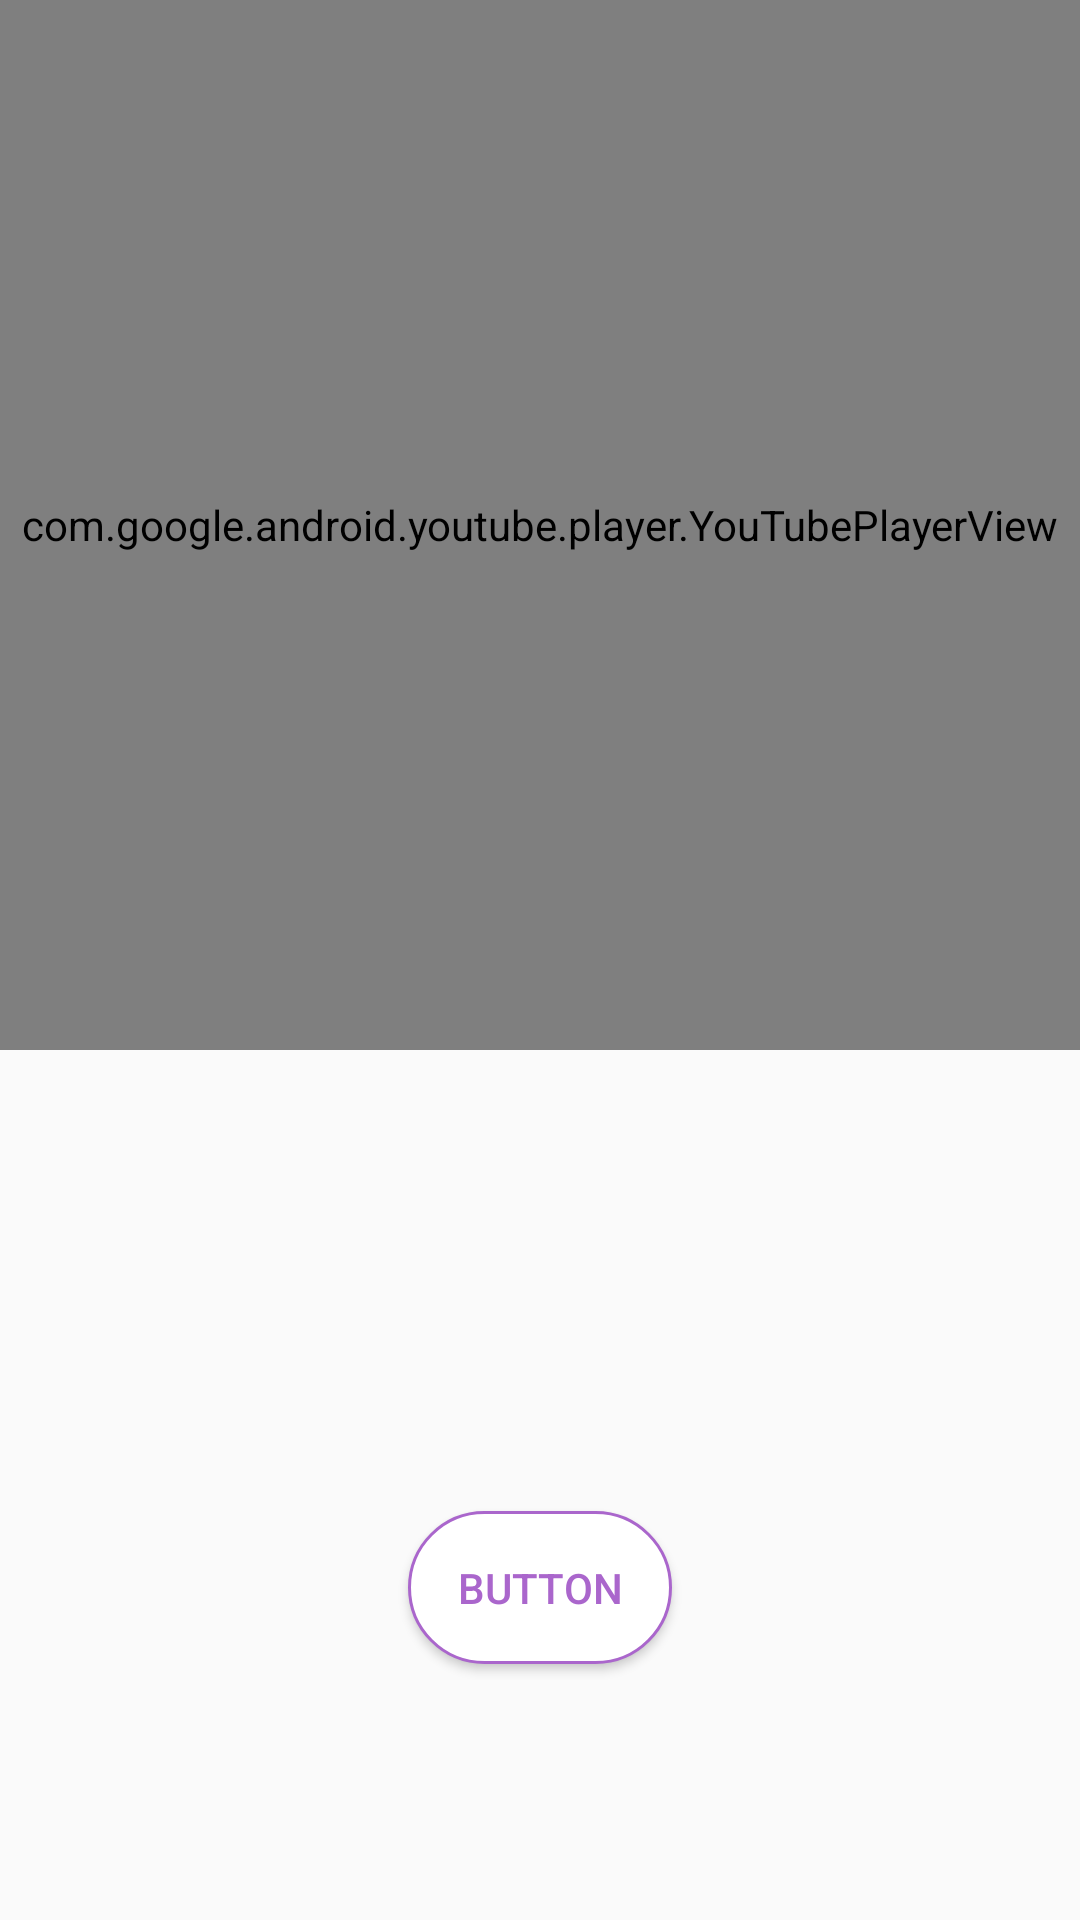

Android layout source for this screen:
<!-- AndroidManifest.xml: application theme AppTheme -->
<!-- res/layout/fragment_youtube.xml -->
<?xml version="1.0" encoding="utf-8"?>
<FrameLayout xmlns:android="http://schemas.android.com/apk/res/android"
    xmlns:app="http://schemas.android.com/apk/res-auto"
    xmlns:tools="http://schemas.android.com/tools"
    android:layout_width="match_parent"
    android:layout_height="match_parent"
    tools:context=".fragments.YoutubeFragment">

    

    <androidx.constraintlayout.widget.ConstraintLayout
        android:layout_width="match_parent"
        android:layout_height="match_parent">

        <view
            android:id="@+id/youtubePlayer"
            class="com.google.android.youtube.player.YouTubePlayerView"
            android:layout_width="match_parent"
            android:layout_height="350dp"
            app:layout_constraintEnd_toEndOf="parent"
            app:layout_constraintHorizontal_bias="1.0"
            app:layout_constraintStart_toStartOf="parent"
            app:layout_constraintTop_toTopOf="parent" />

        <Button
            android:id="@+id/button"
            android:layout_width="wrap_content"
            android:layout_height="wrap_content"
            android:layout_marginTop="68dp"
            android:text="Button"
            app:layout_constraintBottom_toBottomOf="parent"
            app:layout_constraintEnd_toEndOf="parent"
            app:layout_constraintStart_toStartOf="parent"
            app:layout_constraintTop_toBottomOf="@+id/youtubePlayer"
            app:layout_constraintVertical_bias="0.501" />
    </androidx.constraintlayout.widget.ConstraintLayout>

</FrameLayout>
<!-- resources referenced by this layout -->
<resources>
  <style name="AppTheme" parent="Theme.AppCompat.Light.NoActionBar">
          
          <item name="colorPrimary">@color/colorPrimary</item>
          <item name="colorPrimaryDark">@color/colorPrimaryDark</item>
          <item name="colorAccent">@color/colorAccent</item>
          <item name="buttonStyle">@style/CustomButton</item>
          
      </style>
  <color name="colorPrimary">@android:color/holo_purple</color>
  <color name="colorPrimaryDark">#A9673AB7</color>
  <color name="colorAccent">#F06292</color>
  <style name="CustomButton" parent="Widget.AppCompat.Button">
          <item name="android:background">@drawable/selector_button</item>
          <item name="android:textColor">@android:color/holo_purple</item>
          <item name="android:padding">16dp</item>
          <item name="android:colorButtonNormal">@android:color/holo_purple</item>
          <item name="android:colorControlHighlight">@android:color/holo_blue_dark</item>
      </style>
  <!-- drawable selector_button (drawable) -->
  <?xml version="1.0" encoding="utf-8"?>
  <selector xmlns:android="http://schemas.android.com/apk/res/android">
      <item android:drawable="@drawable/pressed_button" android:state_pressed="true"/>
      <item android:drawable="@drawable/normal_button"/>
  </selector>
  <!-- drawable pressed_button (drawable) -->
  <?xml version="1.0" encoding="utf-8"?>
  <shape xmlns:android="http://schemas.android.com/apk/res/android"
      android:padding="16dp"
      android:shape="rectangle" >
      <stroke
          android:width="1dp"
          android:color="@android:color/white" />
      <corners android:radius="100dp" />
      <solid android:color="@color/colorPrimaryDark" />
  
  </shape>
  <!-- drawable normal_button (drawable) -->
  <?xml version="1.0" encoding="utf-8"?>
  <shape xmlns:android="http://schemas.android.com/apk/res/android"
  android:padding="16dp"
  android:shape="rectangle" >
  <stroke
      android:width="1dp"
      android:color="@android:color/holo_purple" />
  <corners android:radius="100dp" />
      <solid android:color="@android:color/white" />
  </shape>
</resources>
